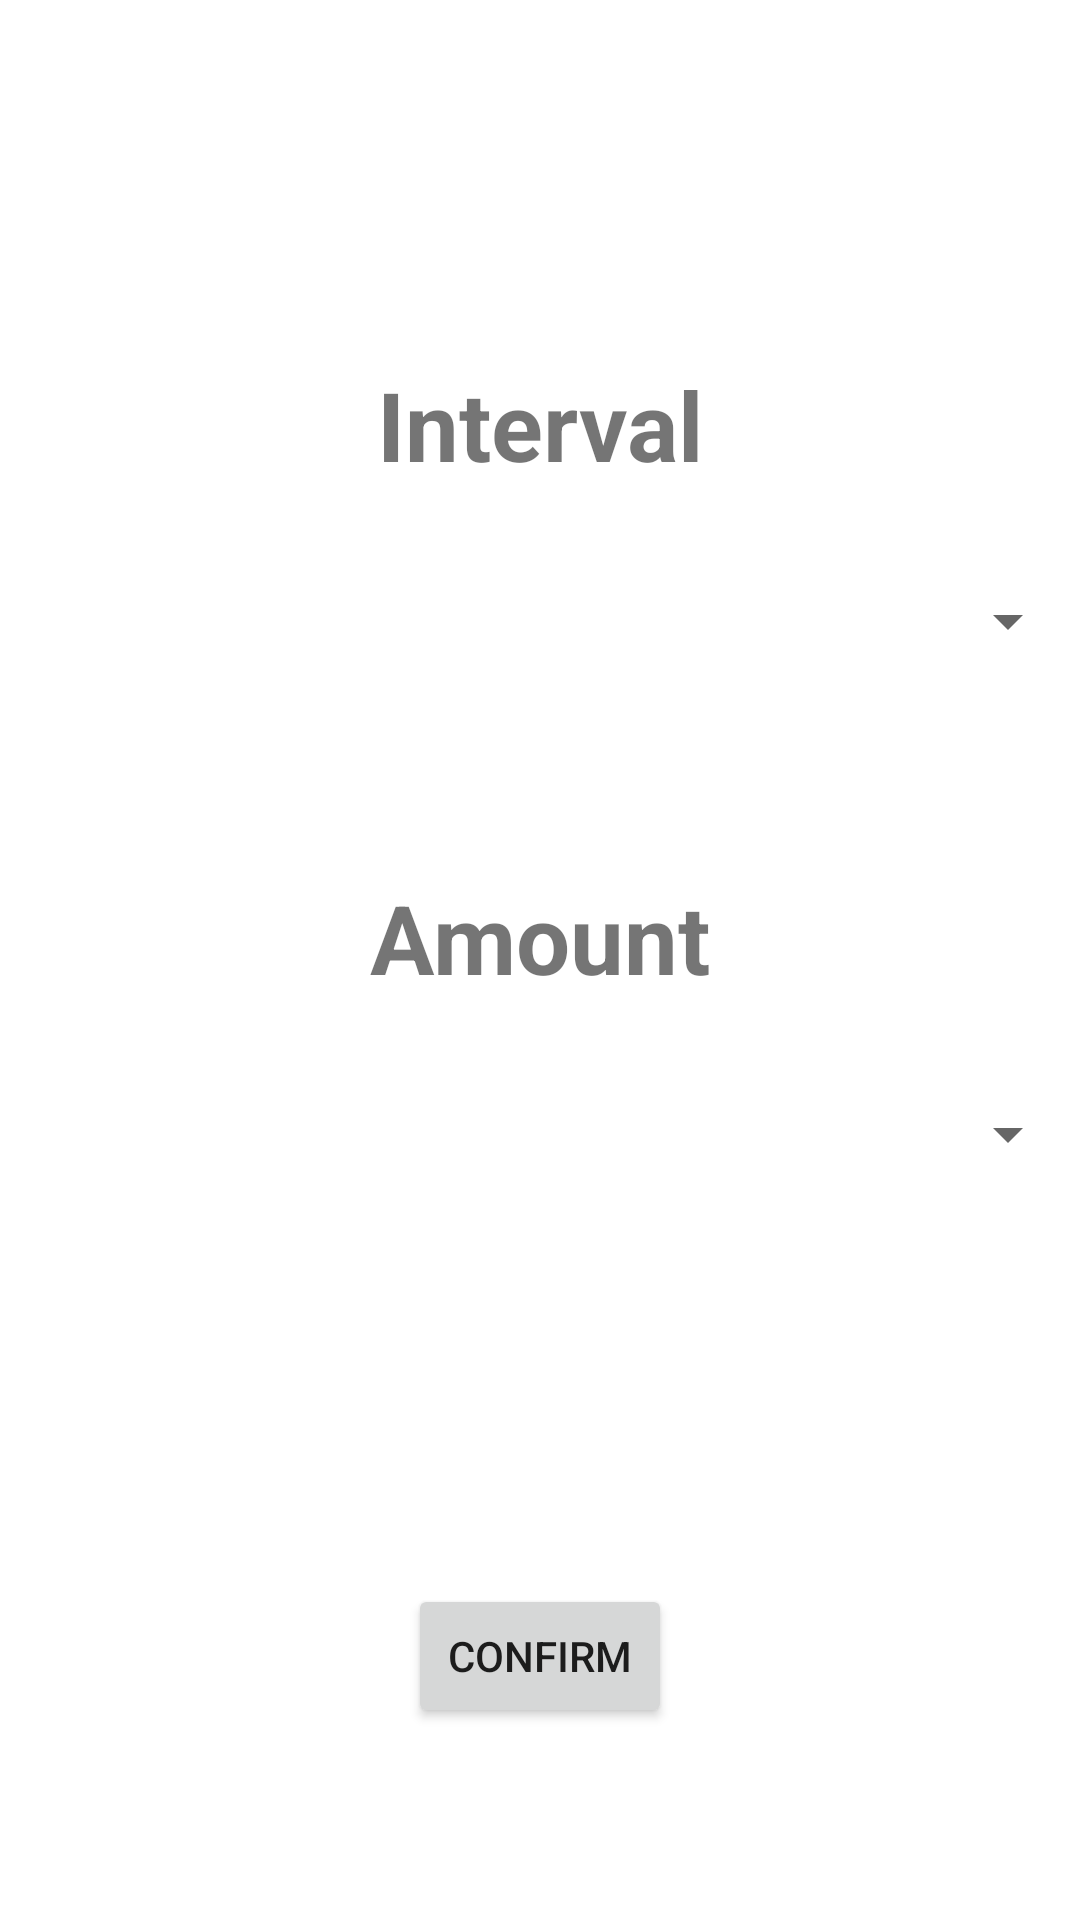

Android layout source for this screen:
<!-- AndroidManifest.xml: application theme Theme.FOTOzabawa -->
<!-- res/layout/activity_menu.xml -->
<?xml version="1.0" encoding="utf-8"?>
<androidx.constraintlayout.widget.ConstraintLayout xmlns:android="http://schemas.android.com/apk/res/android"
    xmlns:app="http://schemas.android.com/apk/res-auto"
    xmlns:tools="http://schemas.android.com/tools"
    android:layout_width="match_parent"
    android:layout_height="match_parent">

    <TextView
        android:id="@+id/tvTime"
        android:layout_width="wrap_content"
        android:layout_height="wrap_content"
        android:text="Interval"
        app:layout_constraintEnd_toEndOf="parent"
        app:layout_constraintStart_toStartOf="parent"
        app:layout_constraintTop_toTopOf="parent"
        android:layout_marginTop="120dp"
        android:textStyle="bold"
        android:textSize="32sp"
        android:textAlignment="center"/>

    <Spinner
        android:id="@+id/spinnerTime"
        android:layout_width="match_parent"
        android:layout_height="wrap_content"
        android:layout_marginTop="20dp"
        android:contentDescription="@string/app_name"
        android:minHeight="48dp"
        app:layout_constraintEnd_toEndOf="parent"
        app:layout_constraintStart_toStartOf="parent"
        app:layout_constraintTop_toBottomOf="@id/tvTime" />

    <TextView
        android:id="@+id/tvAmount"
        android:layout_width="wrap_content"
        android:layout_height="wrap_content"
        android:text="Amount"
        app:layout_constraintEnd_toEndOf="parent"
        app:layout_constraintStart_toStartOf="parent"
        app:layout_constraintTop_toBottomOf="@id/spinnerTime"
        android:layout_marginTop="60dp"
        android:textStyle="bold"
        android:textSize="32sp"
        android:textAlignment="center"/>

    <Spinner
        android:id="@+id/spinnerAmount"
        android:layout_width="match_parent"
        android:layout_height="wrap_content"
        android:layout_marginTop="20dp"
        android:minHeight="48dp"
        app:layout_constraintEnd_toEndOf="parent"
        app:layout_constraintStart_toStartOf="parent"
        app:layout_constraintTop_toBottomOf="@id/tvAmount" />


    <Button
        android:id="@+id/btnConfirm"
        android:layout_width="wrap_content"
        android:layout_height="wrap_content"
        android:layout_marginBottom="64dp"
        android:text="Confirm"
        app:layout_constraintBottom_toBottomOf="parent"
        app:layout_constraintEnd_toEndOf="parent"
        app:layout_constraintStart_toStartOf="parent" />
</androidx.constraintlayout.widget.ConstraintLayout>
<!-- resources referenced by this layout -->
<resources>
  <string name="app_name">FOTOzabawa</string>
  <style name="Theme.FOTOzabawa" parent="Theme.MaterialComponents.DayNight.DarkActionBar">
          
          <item name="colorPrimary">@color/purple_500</item>
          <item name="colorPrimaryVariant">@color/purple_700</item>
          <item name="colorOnPrimary">@color/white</item>
          
          <item name="colorSecondary">@color/teal_200</item>
          <item name="colorSecondaryVariant">@color/teal_700</item>
          <item name="colorOnSecondary">@color/black</item>
          
          <item name="android:statusBarColor">?attr/colorPrimaryVariant</item>
          
      </style>
  <color name="purple_500">#0087df</color>
  <color name="purple_700">#005fba</color>
  <color name="white">#FFFFFFFF</color>
  <color name="teal_200">#c3d9ed</color>
  <color name="teal_700">#FF018786</color>
  <color name="black">#FF000000</color>
</resources>
